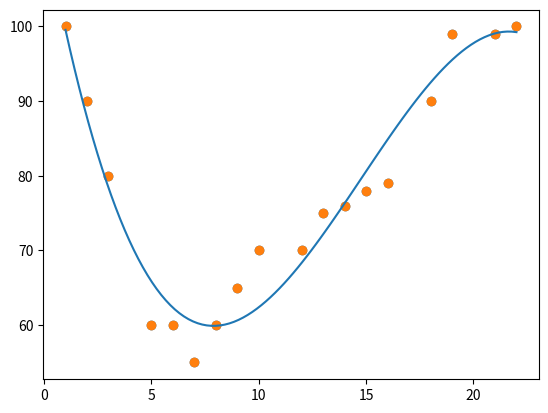

Reproduce this figure in Python.
import matplotlib.pyplot as plt

x = [1,2,3,5,6,7,8,9,10,12,13,14,15,16,18,19,21,22]
y = [100,90,80,60,60,55,60,65,70,70,75,76,78,79,90,99,99,100]

plt.scatter(x, y)
plt.show()



"Import numpy and matplotlib then draw the line of Polynomial Regression:"

import numpy
import matplotlib.pyplot as plt

x = [1,2,3,5,6,7,8,9,10,12,13,14,15,16,18,19,21,22]
y = [100,90,80,60,60,55,60,65,70,70,75,76,78,79,90,99,99,100]

mymodel = numpy.poly1d(numpy.polyfit(x, y, 3))

myline = numpy.linspace(1, 22, 100)

plt.scatter(x, y)
plt.plot(myline, mymodel(myline))
plt.show()